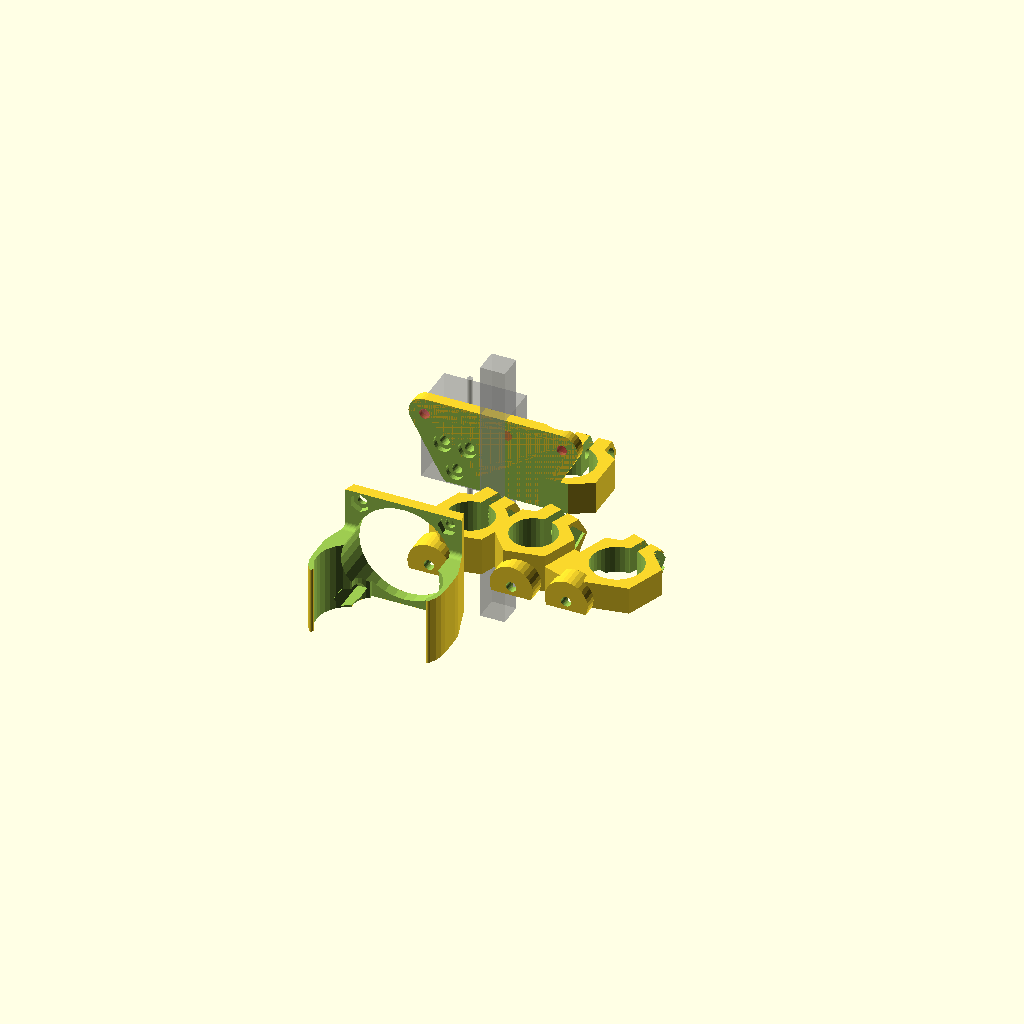
Cell 1: rendered with the file's own defaults.
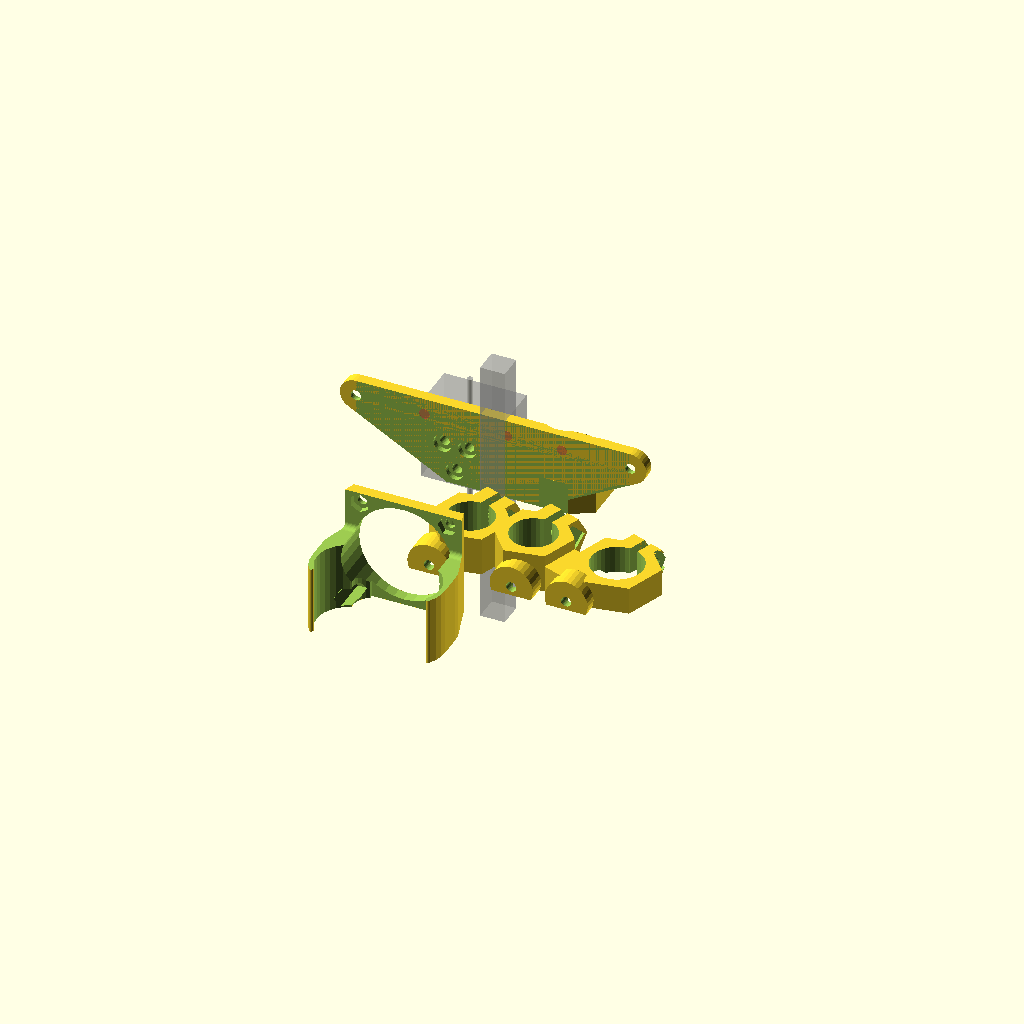
Cell 2: the same model with lower_hole_sep = 100.
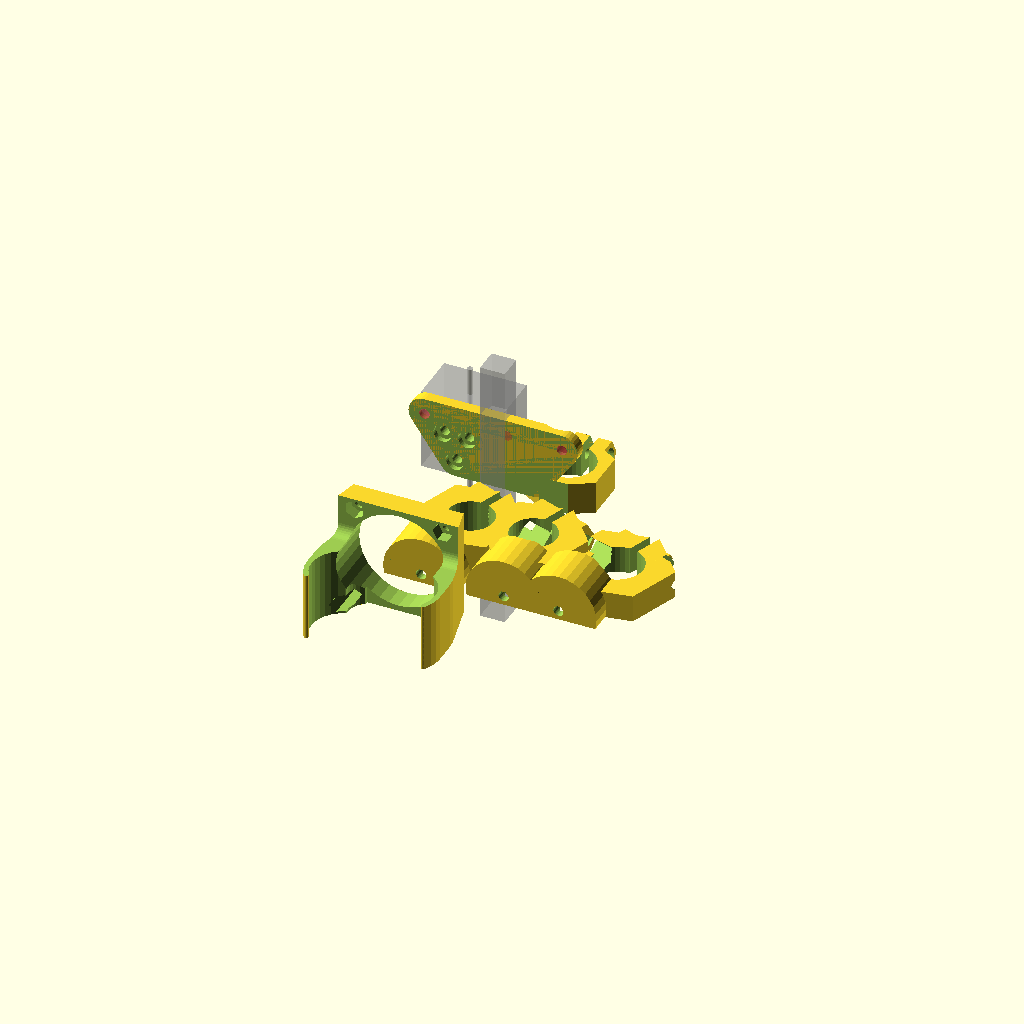
Cell 3: wall = 8 (everything else at default).
All cells are drawn from one camera (rotation 55°, 0°, 25°, orthographic, colour scheme Cornfield), so only the parameter changes between them.
OpenSCAD source file archive/bg9/extruder/bowden_upgrades/bowden_mount.scad:
slop = .1;
lower_hole_sep = 50;
lower_hole_rad = 5.5+slop;

%cube([9,9,100],center=true);

wall=4;
m_thickness = wall*2+1+1;

//standard stuff
bolt_slop = .5;
nut_slop = .85;
bolt_dia = 5+bolt_slop;
bolt_rad = bolt_dia/2;
bolt_cap_dia = 10+bolt_slop;
bolt_cap_rad = bolt_cap_dia/2;
nut_dia = 9+nut_slop;
nut_rad = nut_dia/2;
nut_height = 3.25;
lock_nut_height = 5.25;

m3_nut_rad = 6/cos(30)/2;
m3_nut_height = 3;
m3_rad = 1.8;
m3_cap_rad = 3.25;
m3_cap_height = 2;

632_dia = 3.5;
632_rad = 632_dia/2+slop;
632_nut_rad = 8.25/cos(45)/2;
632_cap_dia = 7;
632_cap_rad = 632_cap_dia/2+slop;
632_cap_height = 2+slop;
632_nut_height = 5;

//the radius of the induction sensor
ind_rad = 18/2+slop*2;
ind_height = 12;

//hotend stuff
hotend_rad = 8+slop+slop;
e3d_fin_rad = 23/2;  //////////23 for the e3d V6; the V5 is 26 

mirror([1,0,0]) cyclops_mount(); //for one Cyclops or Chimeara hotend

translate([0,-40, 0])
bowden_mount_inline();  //for two e3d V6 hotends
//this fan mount is required, you can't fit e3d's 30mm mounts with the hotends this close.
translate([0,-70,0])
fan_duct(clip_height=25); 

$fn=32;


module fan_duct(clip_height = 40, wire_offset = 8){
    extruder_sep = e3d_fin_rad*2;
	height = 40;
	fan_w = 40;
	fan_screwhole = 32/2;
	fan_rad = 36/2;

	ductwall = 3.5;

	cutoff = 40+10;
    inset = .5; //this is how much closer together to make the walls.
    
        unclip_height = 40-clip_height;

        echo(unclip_height);
    
	translate([0,0,height/2]) rotate([90,0,0])
	difference(){
                union(){
                    hull(){
			//fan
			translate([0,0,wall/2]) cube([fan_w, fan_w, wall], center=true);

			for(i=[-1,1]) for(j=[0,wire_offset]) translate([i*(extruder_sep/2-inset),0,extruder_sep/2+wall+j]) rotate([90,0,0]) cylinder(r=e3d_fin_rad+ductwall/2, h=height, center=true);
                            
                    }
		}
                //the hotends
                for(i=[-1,1]) translate([i*(extruder_sep/2-inset),0,extruder_sep/2+wall+wire_offset]) rotate([90,0,0]) cylinder(r=e3d_fin_rad, h=height+2, center=true);
                
                //space for the wires
                for(i=[-1,1]) translate([i*extruder_sep/2-wire_offset/2*i,0,extruder_sep/2+wall-wire_offset/2]) rotate([90,0,0]) cylinder(r=e3d_fin_rad-wire_offset/2, h=height+ductwall*2, center=true);
                    
                //cutout around the hotend clamps
                hull(){
                    translate([0,height/2-unclip_height+wall/2,wall+wall/2]) rotate([0,90,0]) cylinder(r=wall/2, h=100, center=true);
                    translate([0,height/2-unclip_height+wall/2,wall+wall+height]) rotate([0,90,0]) cylinder(r=wall/2, h=100, center=true);
                    translate([0,height,wall+wall/2]) rotate([0,90,0]) cylinder(r=wall/2, h=100, center=true);
                }

		//cutout for clipping on
                for(i=[0,1]) mirror([i,0,0]) translate([extruder_sep/2,-height/2-.1,extruder_sep/2+wall+wire_offset]){
                     rotate([0,-90+cutoff+5,0]) difference(){
                        cube([extruder_sep,height+1, extruder_sep]);
                        rotate([-90,0,0]) translate([e3d_fin_rad+ductwall/4-inset*3/4,0,-.1]) cylinder(r=ductwall/4, h=height+3, $fn=16);
                    }
                }
                
		//cutoff the center
		translate([0,0,50+wall]) cube([extruder_sep,100,100], center=true);

		//fan
		cylinder(r=fan_rad,h=height*2, center=true);
		for(i=[0:90:359]) rotate([0,0,i]) translate([fan_screwhole, fan_screwhole, -.1]){
			cylinder(r=m3_rad, h=wall*4);
			translate([0,0,wall/2-.1]) cylinder(r1=m3_nut_rad, r2=m3_nut_rad+.5, h=wall*4, $fn=6);
		}
	}
}

//this is the bowden hotends+induction inline.
module bowden_mount_inline(height=14, induction = 1, hole_sep=20){
        extruder_sep = e3d_fin_rad*2;
        attach_height = m3_cap_rad;
        attach_access = -15;
        mount_jut = wall+wall/2; //the distance the mount sticks out past the hotend radius
        
    
    ind_height = 10;
    ind_jut = e3d_fin_rad*2-hotend_rad+ind_rad + 2.5;
    
    angle = 70;
    
    hole_offsets = [50,0,30];
    mount_offsets = [extruder_sep+37,30,30-extruder_sep];
    mount_heights = [ind_height, height, height];
    mount_rad = [ind_rad, hotend_rad, hotend_rad];
    
    echo("Induction Offset from Extruder 0");
    echo("X:",(extruder_sep+37-30));
    echo("Y:",ind_rad-hotend_rad);
    
	difference(){
		union(){
			for(i=[0:2]) translate([mount_offsets[i],e3d_fin_rad-hotend_rad+(mount_rad[i]-hotend_rad),0]) rotate([0,0,angle]) extruder_mount(1,mount_heights[i],0,0, hotend_rad = mount_rad[i]);

            //Add piece to connect now separated sensor mount
           translate([52,-12.2,0]) rotate([0,0,70]) cube([14.1,20,10]);
            
			//mount supports
			//hull(){
				for(i=[0:2]) translate([hole_offsets[i],-hotend_rad-mount_jut,attach_height]) rotate([-90,0,0]) hull(){
                    cylinder(r=632_rad+wall*1.5, h=wall*2);
                    translate([0,attach_height,0]) cylinder(r=632_rad, h=wall*2);
                }
            }
                        
		for(i=[0:2]) translate([mount_offsets[i],e3d_fin_rad-hotend_rad+(mount_rad[i]-hotend_rad),0]) rotate([0,0,angle]) extruder_mount(0,mount_heights[i],0,0, hotend_rad = mount_rad[i]);

		//holes
		for(i=[0:2]) translate([hole_offsets[i],-hotend_rad-mount_jut-.1,attach_height]) rotate([-90,0,0]) {
			cap_cylinder(r=632_rad, h=wall+1);
			translate([0,0,3]) cap_cylinder(r=632_cap_rad, h=wall*2);
            translate([0,0,5]) rotate([attach_access,0,0]) cap_cylinder(r=632_cap_rad, h=wall*10);
		}
        
        //clean the bottle
        translate([0,0,-100]) cube([200,200,200], center=true);
	}
}

//mounting holes for the cyclops
module cyclops_holes(solid=0, jut=0){
    hole_sep = 9;
    hole_zsep = 10;
    ind_jut = 2;
    
    for(i=[0,1]) mirror([i,0,0]){
        translate([hole_sep/2,-wall,hole_zsep]) rotate([-90,0,0]){
            if(solid>=0){
                cylinder(r=m3_rad+wall, h=wall);
                if(jut==1){
                    translate([0,0,wall-.1]) cylinder(r1=m3_rad+wall, r2=m3_rad+wall/2, h=ind_jut+.1);
                }
            }
            if(solid<=0) translate([0,0,-.1]) {
                cap_cylinder(r=m3_rad, h=wall*2);
                cap_cylinder(r=m3_cap_rad, h=m3_cap_height);
            }
        }
    }
    
    translate([0,-wall,0]) rotate([-90,0,0]){
        if(solid>=0){
            cylinder(r=m3_rad+wall, h=wall);
            if(jut==1){
                translate([0,0,wall-.1]) cylinder(r1=m3_rad+wall, r2=m3_rad+wall/2, h=ind_jut+.1);
            }
        }
        if(solid<=0) translate([0,0,-.1]) {
            %translate([0,-5,9+wall+ind_jut+.1]) cube([30,30,18], center=true);
            %translate([0,-5,6+wall+ind_jut+.1]) rotate([90,0,0]) cylinder(r=1, h=50, center=true);
            cap_cylinder(r=m3_rad, h=wall*2);
            cap_cylinder(r=m3_cap_rad, h=m3_cap_height);
        }
    }
}

module i3_holes(solid=0){
    attach_height=0;
    for(i=[0,1]) mirror([i,0,0]){
        translate([lower_hole_sep/2,-wall,attach_height]) rotate([-90,0,0]){
            if(solid>=0)
                cylinder(r=632_rad+wall, h=wall);
            if(solid<=0) translate([0,0,-.1]) {
                cap_cylinder(r=632_rad, h=wall*2);
                //translate([0,0,wall-632_cap_height]) 
                translate([0,0,1.5]) 
                cap_cylinder(r=632_cap_rad, h=632_cap_height+wall);
            }
        }
    }
    
    for(i=[-25,-5,25]){
        translate([i,-wall,attach_height]) rotate([-90,0,0]){
            if(solid>=0)
                cylinder(r=632_rad+wall, h=wall);
            if(solid<=0) translate([0,0,-.1]) {
                #cap_cylinder(r=632_rad, h=wall*2);
                //translate([0,0,wall-632_cap_height]) 
                translate([0,0,1.5]) 
                cap_cylinder(r=632_cap_rad, h=632_cap_height+wall);
            }
        }
    }
}

module cyclops_mount(induction=1){
    mount_height = 20+5;
    e3d_mount_height = wall+1;
    e3d_mount_offset = 14;
    ind_offset=(16-18)/2;
    ind_x_offset = 21+1;
    wall=4;
    
    difference(){
        union(){
            hull(){
                for(i=[0,1]) mirror([i,0,0])
                    translate([e3d_mount_offset,0,e3d_mount_height]) cyclops_holes(1, wall=wall);
                translate([0,0,mount_height]) i3_holes(1, wall=wall);
            }
            if(induction==1){
                translate([-ind_x_offset,ind_rad+ind_offset,0]) rotate([0,0,90]) extruder_mount(1, m_height=ind_height, hotend_rad=ind_rad, wall=wall);
            }
            
            translate([e3d_mount_offset,0,e3d_mount_height]) cyclops_holes(1, jut=1, wall=wall);
        }
        
        translate([e3d_mount_offset,0,e3d_mount_height]) cyclops_holes(-1, wall=wall);
        translate([0,0,mount_height]) i3_holes(-1, wall=wall);
        if(induction==1){
            translate([-ind_x_offset,ind_rad+ind_offset,0]) rotate([0,0,90]) extruder_mount(0, m_height=ind_height, hotend_rad=ind_rad, wall=wall);
        }
        
        //cut off back and base
        translate([0,-50-wall,0]) cube([100,100,100], center=true);
        translate([0,0,-50]) cube([100,100,100], center=true);
    }
    
}

module extruder_mount(solid = 1, m_height = 10, fillet = 8, tap_height=0, width=20, fn=6){
	gap = 3;
	tap_dia = 9.1;
	tap_rad = tap_dia/2;

	if(solid){		
		//clamp material
		if(m_height > nut_rad*2){
			cylinder(r=(hotend_rad+wall)/cos(30), h=m_height, $fn=fn);
			translate([hotend_rad+bolt_rad+1,gap,m_height/2]) rotate([-90,0,0]) cylinder(r=m_height/2/cos(30), h=wall+1, $fn=6);
			translate([hotend_rad+bolt_rad+1,-wall-1,m_height/2]) rotate([-90,0,0]) cylinder(r=m_height/2/cos(30), h=wall+1, $fn=6);
		}
	}else{
		union(){
			//hotend hole
			translate([0,0,-.05]) cylinder(r=hotend_rad/cos(180/18)+.1, h=m_height+40, $fn=36);

			//bolt slots
			if(m_height > nut_rad*2){
				render() translate([hotend_rad+bolt_rad+2,-m_thickness-.05,m_height/2]) rotate([-90,0,0]) cap_cylinder(r=632_rad, h=m_thickness+10);
				translate([hotend_rad+bolt_rad+2,-wall*2.5,m_height/2]) rotate([-90,0,0]) cylinder(r1=632_nut_rad+.5, r2=632_nut_rad, h=wall*1.5, $fn=4);

				//mount tightener
				translate([hotend_rad+bolt_rad+2,wall+gap-1,m_height/2]) rotate([-90,0,0]) cap_cylinder(r=632_cap_rad+.5, h=10);
				translate([0,0,-.05]) cube([wall*5, gap, m_height+.1]);
			}
		}
	}
}

module cap_cylinder(r=1, h=1, center=false){
	render() union(){
		cylinder(r=r, h=h, center=center);
		intersection(){
			rotate([0,0,22.5]) cylinder(r=r/cos(180/8), h=h, $fn=8, center=center);
			translate([0,-r/cos(180/4),0]) rotate([0,0,0]) cylinder(r=r/cos(180/4), h=h, $fn=4, center=center);
		}
	}
}
Parameter table extracted from the source (name, type, default, range or options):
slop: number, default 0.1
lower_hole_sep: number, default 50
wall: number, default 4
bolt_slop: number, default 0.5
nut_slop: number, default 0.85
nut_height: number, default 3.25
lock_nut_height: number, default 5.25
m3_nut_height: number, default 3
m3_rad: number, default 1.8
m3_cap_rad: number, default 3.25
m3_cap_height: number, default 2
ind_height: number, default 12
